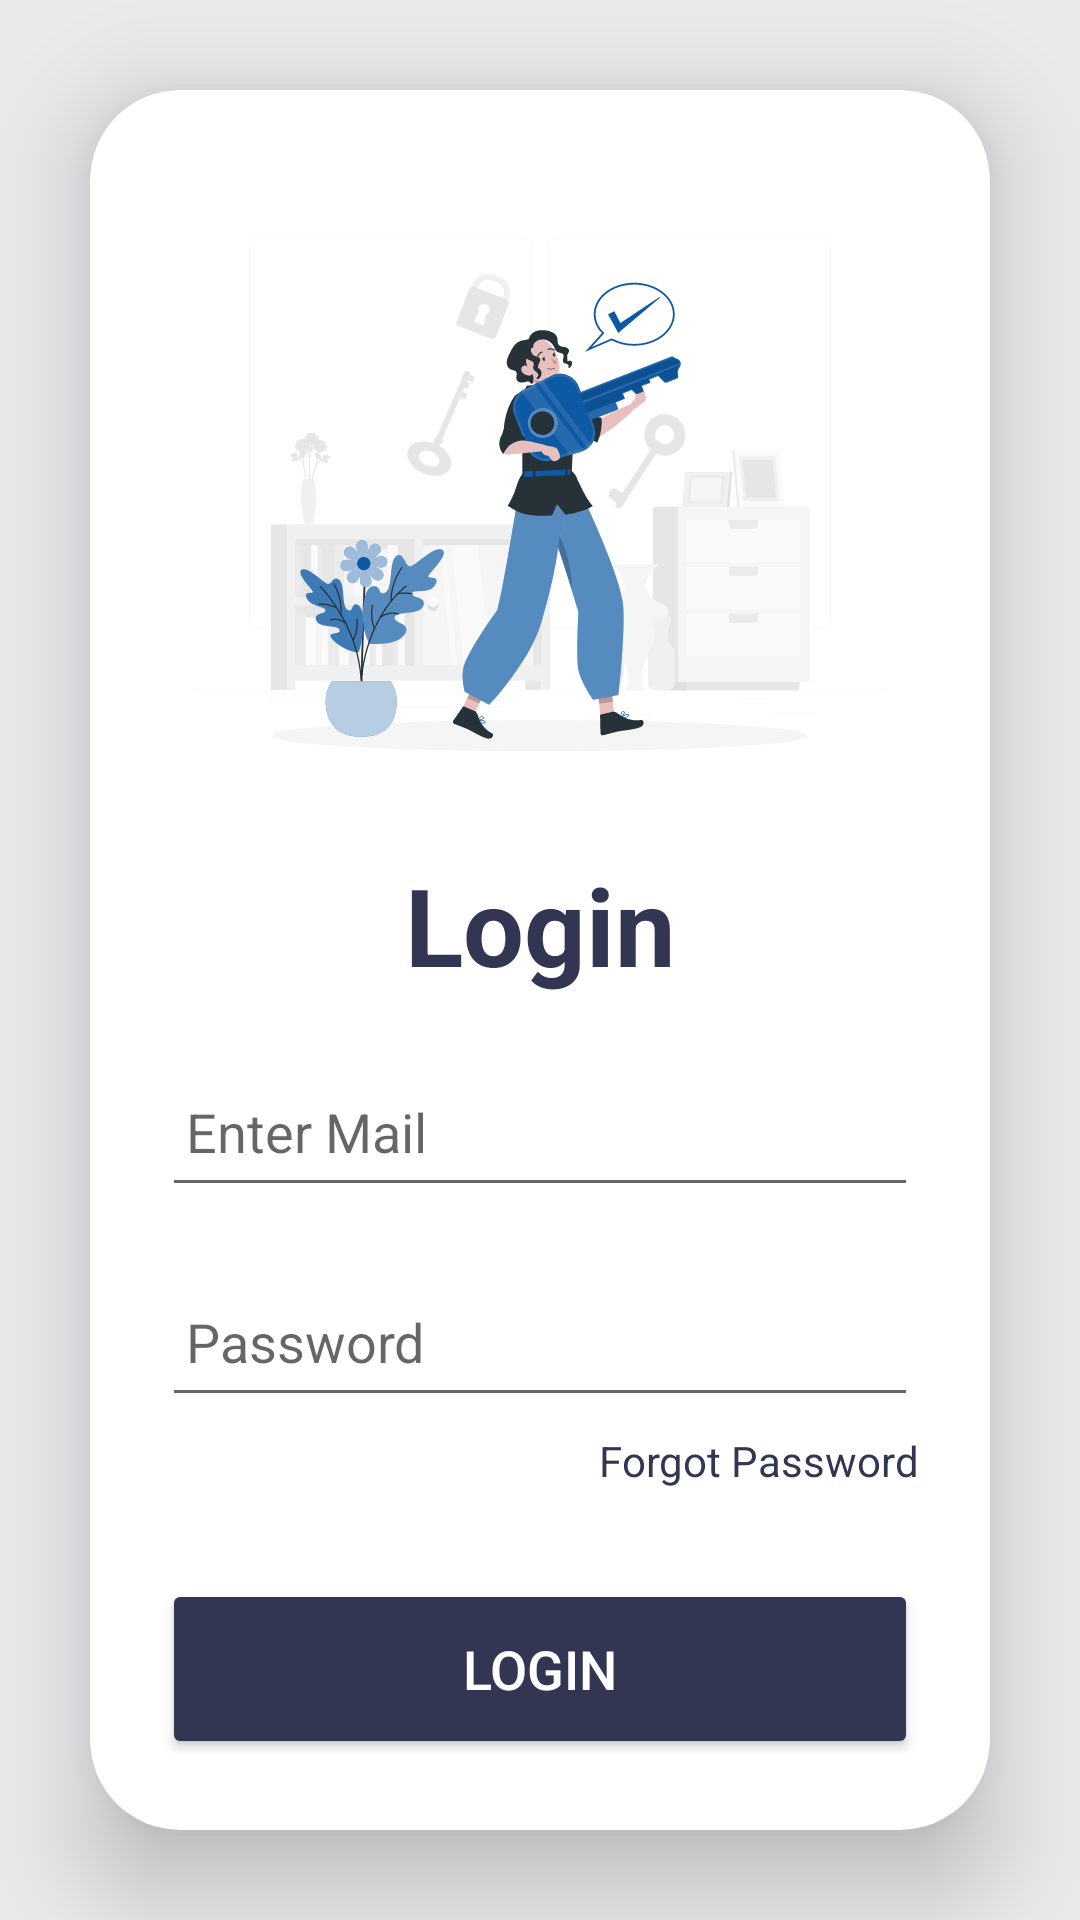

Reconstruct the res/layout file that produces this screen, plus the resources it refers to.
<!-- AndroidManifest.xml: application theme Theme.GradApp -->
<!-- res/layout/activity_login.xml -->
<?xml version="1.0" encoding="utf-8"?>
<LinearLayout xmlns:android="http://schemas.android.com/apk/res/android"
    xmlns:app="http://schemas.android.com/apk/res-auto"
    xmlns:tools="http://schemas.android.com/tools"
    android:layout_width="match_parent"
    android:layout_height="match_parent"
    android:gravity="center"
    android:orientation="vertical"
    android:background="@color/background"
    tools:context=".LoginActivity">

    <androidx.cardview.widget.CardView
        android:layout_width="match_parent"
        android:layout_height="wrap_content"
        android:layout_margin="30dp"
        app:cardCornerRadius="30dp"
        app:cardElevation="20dp">

        <LinearLayout
            android:layout_width="match_parent"
            android:layout_height="wrap_content"
            android:orientation="vertical"
            android:layout_gravity="center_horizontal"
            android:padding="24dp">


            <ImageView
                android:id="@+id/headerImage"
                android:layout_width="230dp"
                android:layout_height="230dp"
                android:layout_gravity="center"
                android:src="@drawable/login"
                app:layout_constraintBottom_toTopOf="@id/headerLogin"
                app:layout_constraintEnd_toEndOf="parent"
                app:layout_constraintStart_toStartOf="parent"
                app:layout_constraintTop_toTopOf="parent" />

            <TextView
                android:id="@+id/headerLogin"
                android:layout_width="match_parent"
                android:layout_height="wrap_content"
                android:text="Login"
                android:textSize="36sp"
                android:textAlignment="center"
                android:textStyle="bold"
                android:textColor="@color/darkBlue"/>


            <EditText
                android:id="@+id/email"
                android:layout_width="match_parent"
                android:layout_height="50dp"
                android:layout_marginTop="20dp"
                android:padding="8dp"
                android:hint="@string/enter_email"
                android:drawableLeft="@drawable/ic_baseline_person_24"
                android:drawableTint="@color/darkBlue"
                android:singleLine="true"
                android:drawablePadding="8dp"
                android:ellipsize="start"
                android:textColor="@color/black"/>

            <EditText
                android:id="@+id/password"
                android:layout_width="match_parent"
                android:layout_height="50dp"
                android:layout_marginTop="20dp"
                android:padding="8dp"
                android:hint="Password"
                android:inputType="textPassword"
                android:drawableTint="@color/darkBlue"
                android:singleLine="true"
                android:ellipsize="start"
                android:drawableLeft="@drawable/ic_baseline_lock_24"
                android:drawablePadding="8dp"
                android:textColor="@color/black"/>

            <TextView
                android:id="@+id/forgotPwd"
                android:layout_width="match_parent"
                android:layout_height="wrap_content"
                android:text="@string/forgot_password"
                android:layout_marginTop="5dp"
                android:gravity="end"
                android:textColor="@color/darkBlue"
                app:layout_constraintTop_toBottomOf="@id/password"
                app:layout_constraintEnd_toEndOf="@id/password"/>
            <Button
                android:id="@+id/loginBtn"
                android:layout_width="match_parent"
                android:layout_height="60dp"
                android:text="@string/login"
                android:backgroundTint="@color/darkBlue"
                android:textColor="@color/white"
                android:textSize="18sp"
                android:layout_marginTop="30dp"
                app:cornerRadius = "20dp"/>

            <TextView
                android:layout_width="wrap_content"
                android:layout_height="wrap_content"
                android:id="@+id/gotoRegister"
                android:text="@string/not_yet_registered_sign_up"
                android:layout_gravity="center"
                android:padding="8dp"
                android:layout_marginTop="10dp"
                android:textSize="18sp"
                android:textColor="@color/darkBlue"/>

        </LinearLayout>

    </androidx.cardview.widget.CardView>
</LinearLayout>
<!-- resources referenced by this layout -->
<resources>
  <color name="background">#E9EAEC</color>
  <color name="black">#FF000000</color>
  <color name="darkBlue">#333652</color>
  <color name="white">#FFFFFFFF</color>
  <!-- drawable login: vector/xml drawable (drawable, 50616 chars, omitted) -->
  <string name="enter_email">Enter Mail</string>
  <string name="forgot_password">Forgot Password</string>
  <string name="login">Login</string>
  <string name="not_yet_registered_sign_up">Not yet registered? Sign Up</string>
  <style name="Theme.GradApp" parent="Theme.MaterialComponents.DayNight.DarkActionBar">
          
          <item name="colorPrimary">@color/darkBlue</item>
          <item name="colorPrimaryVariant">@color/darkBlue</item>
          <item name="colorOnPrimary">@color/white</item>
          
          <item name="colorSecondary">@color/teal_200</item>
          <item name="colorSecondaryVariant">@color/teal_700</item>
          <item name="colorOnSecondary">@color/black</item>
          
          <item name="android:statusBarColor">?attr/colorPrimaryVariant</item>
          
      </style>
  <color name="teal_200">#FF03DAC5</color>
  <color name="teal_700">#FF018786</color>
</resources>
